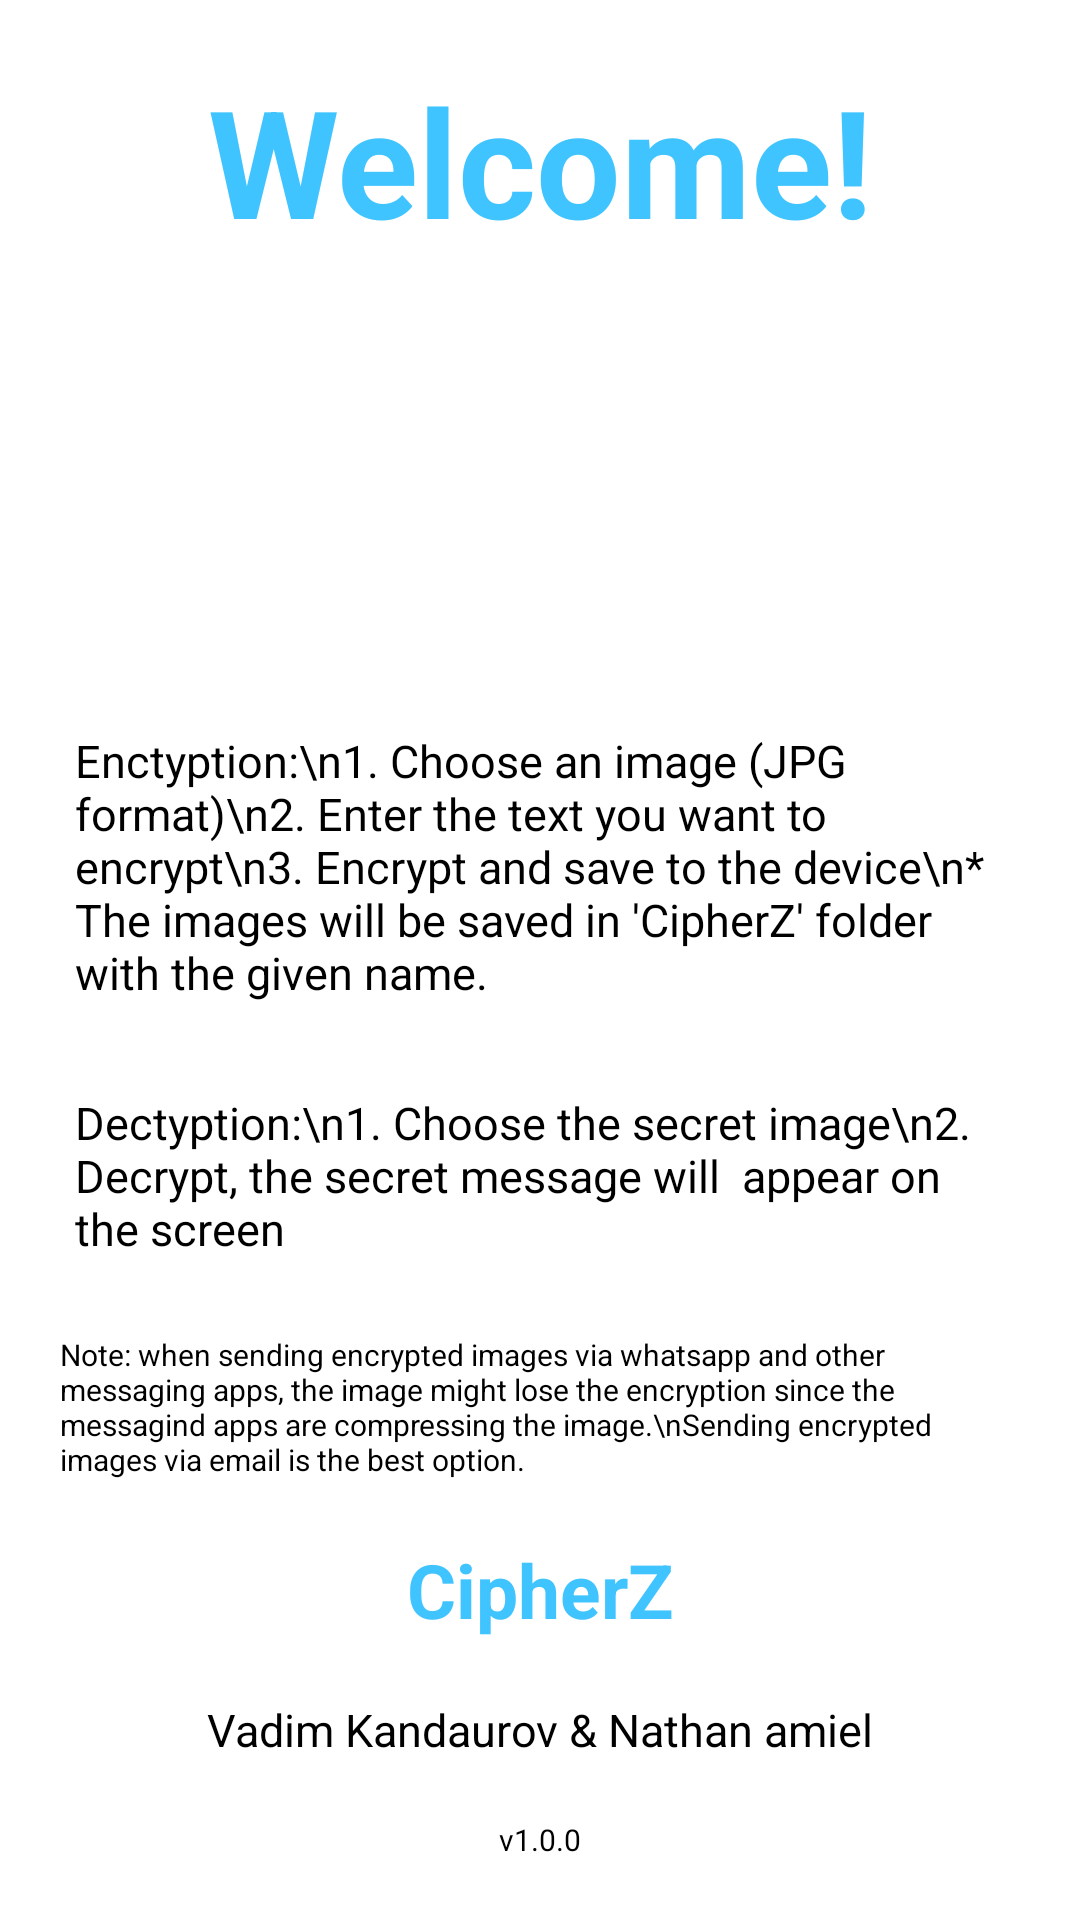

Here is an Android app screen rendered from its layout file. Give the layout XML and the strings, colors and styles it references.
<!-- AndroidManifest.xml: application theme Theme.CipherZ -->
<!-- res/layout/fragment_main.xml -->
<?xml version="1.0" encoding="utf-8"?>
<androidx.constraintlayout.widget.ConstraintLayout xmlns:android="http://schemas.android.com/apk/res/android"
    xmlns:app="http://schemas.android.com/apk/res-auto"
    xmlns:tools="http://schemas.android.com/tools"
    android:layout_width="match_parent"
    android:layout_height="match_parent"
    android:gravity="center"
    android:orientation="vertical"
    android:padding="20dp">


    <TextView
        android:id="@+id/textView"
        android:layout_width="wrap_content"
        android:layout_height="wrap_content"
        android:text="Welcome!"
        android:textColor="@color/colorSecondary"
        android:textSize="50sp"
        android:textStyle="bold"
        app:layout_constraintBottom_toTopOf="@+id/main_LBL_factOfTheDay"
        app:layout_constraintEnd_toEndOf="parent"
        app:layout_constraintHorizontal_bias="0.5"
        app:layout_constraintStart_toStartOf="parent"
        app:layout_constraintTop_toTopOf="parent"
        app:layout_constraintVertical_bias="0.0"
        app:layout_constraintVertical_chainStyle="spread_inside" />

    <TextView
        android:id="@+id/textView5"
        android:layout_width="wrap_content"
        android:layout_height="wrap_content"
        android:text="v1.0.0"
        android:textSize="10sp"
        app:layout_constraintBottom_toBottomOf="parent"
        app:layout_constraintEnd_toEndOf="parent"
        app:layout_constraintHorizontal_bias="0.5"
        app:layout_constraintStart_toStartOf="parent"
        app:layout_constraintTop_toBottomOf="@+id/textView4"
        app:layout_constraintVertical_bias="1.0" />

    <TextView
        android:id="@+id/main_LBL_info"
        android:layout_width="wrap_content"
        android:layout_height="wrap_content"
        android:text="Note: when sending encrypted images via whatsapp and other messaging apps, the image might lose the encryption since the messagind apps are compressing the image.\nSending encrypted images via email is the best option."
        android:textSize="10sp"
        app:layout_constraintBottom_toTopOf="@+id/textView3"
        app:layout_constraintEnd_toEndOf="parent"
        app:layout_constraintHorizontal_bias="0.5"
        app:layout_constraintStart_toStartOf="parent"
        app:layout_constraintTop_toBottomOf="@+id/main_LBL_decryption"
        app:layout_constraintVertical_bias="0.954" />


    <TextView
        android:id="@+id/main_LBL_encryption"
        android:layout_width="match_parent"
        android:layout_height="wrap_content"
        android:background="@drawable/round_edt_border_edges"
        android:padding="5dp"
        android:text="Enctyption:\n1. Choose an image (JPG format)\n2. Enter the text you want to encrypt\n3. Encrypt and save to the device\n* The images will be saved in 'CipherZ' folder with the given name."
        android:textSize="15sp"
        app:layout_constraintBottom_toTopOf="@+id/main_LBL_decryption"
        app:layout_constraintEnd_toEndOf="parent"
        app:layout_constraintHorizontal_bias="0.5"
        app:layout_constraintStart_toStartOf="parent"
        app:layout_constraintTop_toBottomOf="@+id/main_LBL_factOfTheDay"
        app:layout_constraintVertical_bias="0.18" />

    <TextView
        android:id="@+id/main_LBL_decryption"
        android:layout_width="match_parent"
        android:layout_height="wrap_content"
        android:background="@drawable/round_edt_border_edges"
        android:padding="5dp"
        android:text="Dectyption:\n1. Choose the secret image\n2. Decrypt, the secret message will  appear on the screen"
        android:textSize="15sp"
        app:layout_constraintBottom_toTopOf="@+id/main_LBL_info"
        app:layout_constraintEnd_toEndOf="parent"
        app:layout_constraintHorizontal_bias="0.5"
        app:layout_constraintStart_toStartOf="parent"
        app:layout_constraintTop_toBottomOf="@+id/main_LBL_encryption"
        app:layout_constraintVertical_bias="0.386" />

    <TextView
        android:id="@+id/main_LBL_factOfTheDay"
        android:layout_width="wrap_content"
        android:layout_height="wrap_content"
        android:background="@drawable/round_edt_border_edges"
        android:clickable="true"
        android:foreground="?attr/selectableItemBackground"
        android:gravity="center"
        android:padding="10dp"
        android:text="Have you heard of the band 1023MB?\nThey haven't got a gig yet."
        android:textColor="@color/colorPrimary"
        android:textSize="25sp"
        android:visibility="invisible"
        app:layout_constraintBottom_toTopOf="@+id/main_LBL_encryption"
        app:layout_constraintEnd_toEndOf="parent"
        app:layout_constraintHorizontal_bias="0.5"
        app:layout_constraintStart_toStartOf="parent"
        app:layout_constraintTop_toBottomOf="@+id/textView"
        app:layout_constraintVertical_bias="0.036" />

    <TextView
        android:id="@+id/textView3"
        android:layout_width="wrap_content"
        android:layout_height="wrap_content"
        android:text="CipherZ"
        android:textColor="@color/colorSecondary"
        android:textSize="25sp"
        android:textStyle="bold"
        app:layout_constraintBottom_toTopOf="@+id/textView4"
        app:layout_constraintEnd_toEndOf="parent"
        app:layout_constraintHorizontal_bias="0.5"
        app:layout_constraintStart_toStartOf="parent"
        app:layout_constraintTop_toBottomOf="@+id/main_LBL_info"
        app:layout_constraintVertical_bias="0.931" />

    <TextView
        android:id="@+id/textView4"
        android:layout_width="wrap_content"
        android:layout_height="wrap_content"
        android:text="Vadim Kandaurov &amp; Nathan amiel"
        android:textSize="15sp"
        app:layout_constraintBottom_toTopOf="@+id/textView5"
        app:layout_constraintEnd_toEndOf="parent"
        app:layout_constraintHorizontal_bias="0.5"
        app:layout_constraintStart_toStartOf="parent"
        app:layout_constraintTop_toBottomOf="@+id/textView3"
        app:layout_constraintVertical_bias="0.973" />
</androidx.constraintlayout.widget.ConstraintLayout>
<!-- resources referenced by this layout -->
<resources>
  <color name="colorPrimary">#FF6E40</color>
  <color name="colorSecondary">#40C4FF</color>
  <style name="Theme.CipherZ" parent="Theme.MaterialComponents.Light.NoActionBar">
          
          <item name="colorPrimary">#FF6E40</item>
          <item name="colorPrimaryVariant">@color/purple_700</item>
          <item name="colorOnPrimary">@color/white</item>
          
          <item name="colorSecondary">#40C4FF</item>
          <item name="colorSecondaryVariant">@color/teal_700</item>
          <item name="colorOnSecondary">@color/black</item>
          
          <item name="android:statusBarColor" tools:targetApi="l">?attr/colorPrimaryVariant</item>
          
      </style>
  <color name="purple_700">#FF3700B3</color>
  <color name="white">#FFFFFFFF</color>
  <color name="teal_700">#FF018786</color>
  <color name="black">#FF000000</color>
</resources>
